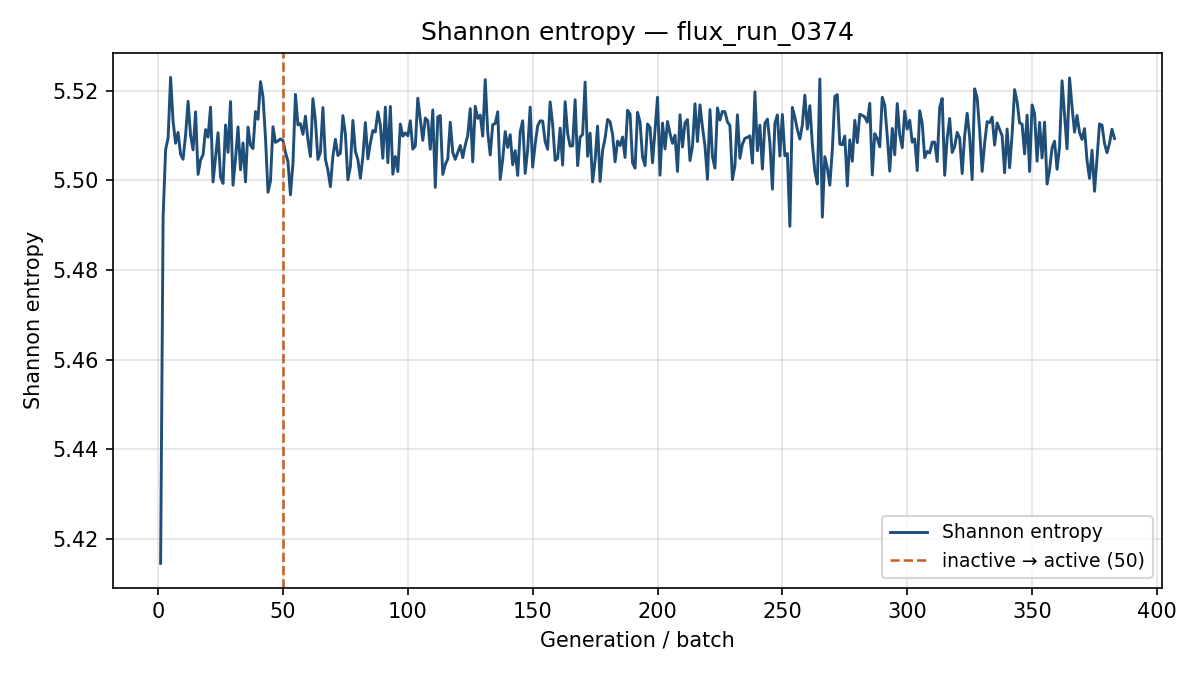

The file beside this chart, header and first rows:
generation, shannon_entropy, k_generation
1, 5.415, 1.055
2, 5.492, 1.004
3, 5.507, 0.9547
4, 5.509, 0.962
5, 5.523, 0.9871
6, 5.513, 0.9586
7, 5.508, 0.9691
8, 5.511, 0.9821
9, 5.506, 0.9724
10, 5.505, 0.9672
11, 5.51, 0.9738
12, 5.518, 0.9698
13, 5.51, 0.9896
14, 5.507, 0.9693
15, 5.515, 0.9578
16, 5.501, 0.9757
17, 5.505, 0.9709
18, 5.506, 0.9739
19, 5.511, 0.9873
20, 5.51, 0.9843
21, 5.516, 0.968
22, 5.5, 0.9729
23, 5.505, 0.9615
24, 5.511, 0.9811
25, 5.501, 0.9637
26, 5.499, 0.9665
27, 5.512, 0.9906
28, 5.506, 0.9596
29, 5.518, 0.9745
30, 5.499, 0.9858
31, 5.505, 0.9781
32, 5.512, 0.9729
33, 5.502, 0.9846
34, 5.508, 0.9529
35, 5.5, 0.9719
36, 5.512, 0.9807
37, 5.508, 0.9687
38, 5.507, 0.9601
39, 5.515, 0.9643
40, 5.514, 0.9532
41, 5.522, 0.9698
42, 5.519, 0.9683
43, 5.51, 0.9695
44, 5.497, 0.9725
45, 5.5, 0.9629
46, 5.512, 0.959
47, 5.508, 0.9628
48, 5.509, 0.957
49, 5.509, 0.9817
50, 5.509, 0.9676
51, 5.506, 0.9861
52, 5.504, 0.9833
53, 5.497, 0.9685
54, 5.504, 0.9694
55, 5.519, 0.9823
56, 5.512, 0.9744
57, 5.513, 0.9712
58, 5.51, 0.9799
59, 5.514, 0.9639
60, 5.509, 0.9642
... 323 more rows
